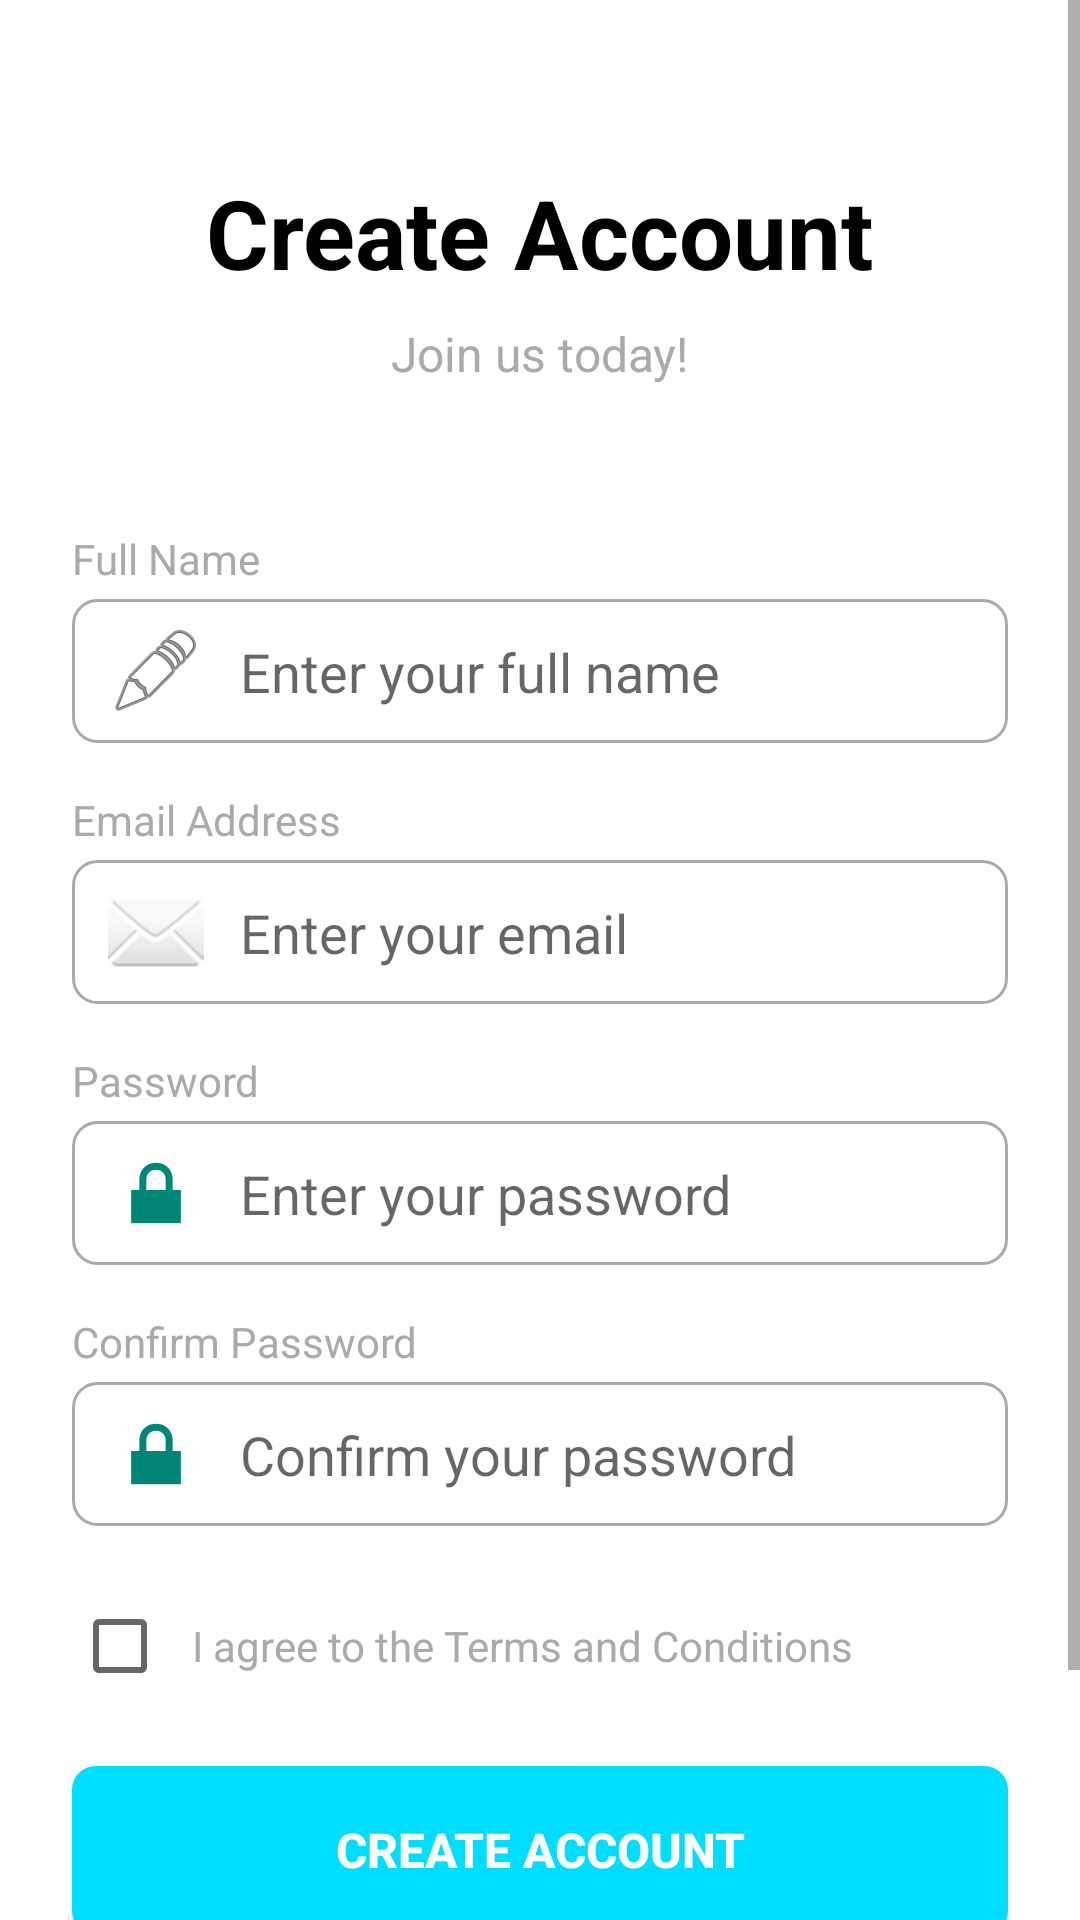

The Android layout XML behind this screen, and the referenced resources:
<!-- AndroidManifest.xml: application theme Theme.AppCompat.Light.NoActionBar -->
<!-- res/layout/activity_sign_up.xml -->
<?xml version="1.0" encoding="utf-8"?>
<ScrollView xmlns:android="http://schemas.android.com/apk/res/android"
    android:layout_width="match_parent"
    android:layout_height="match_parent"
    android:fillViewport="true">

    <LinearLayout
        android:layout_width="match_parent"
        android:layout_height="wrap_content"
        android:orientation="vertical"
        android:padding="24dp"
        android:gravity="center"
        android:background="@android:color/white">

        
        <TextView
            android:layout_width="wrap_content"
            android:layout_height="wrap_content"
            android:text="Create Account"
            android:textSize="32sp"
            android:textStyle="bold"
            android:textColor="@android:color/black"
            android:layout_marginBottom="8dp"
            android:layout_marginTop="32dp" />

        <TextView
            android:layout_width="wrap_content"
            android:layout_height="wrap_content"
            android:text="Join us today!"
            android:textSize="16sp"
            android:textColor="@android:color/darker_gray"
            android:layout_marginBottom="48dp" />

        
        <LinearLayout
            android:layout_width="match_parent"
            android:layout_height="wrap_content"
            android:orientation="vertical"
            android:layout_marginBottom="16dp">

            <TextView
                android:layout_width="wrap_content"
                android:layout_height="wrap_content"
                android:text="Full Name"
                android:textColor="@android:color/darker_gray"
                android:layout_marginBottom="4dp" />

            <EditText
                android:id="@+id/etFullName"
                android:layout_width="match_parent"
                android:layout_height="48dp"
                android:inputType="textPersonName"
                android:hint="Enter your full name"
                android:padding="12dp"
                android:background="@drawable/edittext_background"
                android:drawableStart="@android:drawable/ic_menu_edit"
                android:drawablePadding="12dp" />

        </LinearLayout>

        
        <LinearLayout
            android:layout_width="match_parent"
            android:layout_height="wrap_content"
            android:orientation="vertical"
            android:layout_marginBottom="16dp">

            <TextView
                android:layout_width="wrap_content"
                android:layout_height="wrap_content"
                android:text="Email Address"
                android:textColor="@android:color/darker_gray"
                android:layout_marginBottom="4dp" />

            <EditText
                android:id="@+id/etEmail"
                android:layout_width="match_parent"
                android:layout_height="48dp"
                android:inputType="textEmailAddress"
                android:hint="Enter your email"
                android:padding="12dp"
                android:background="@drawable/edittext_background"
                android:drawableStart="@android:drawable/ic_dialog_email"
                android:drawablePadding="12dp" />

        </LinearLayout>

        
        <LinearLayout
            android:layout_width="match_parent"
            android:layout_height="wrap_content"
            android:orientation="vertical"
            android:layout_marginBottom="16dp">

            <TextView
                android:layout_width="wrap_content"
                android:layout_height="wrap_content"
                android:text="Password"
                android:textColor="@android:color/darker_gray"
                android:layout_marginBottom="4dp" />

            <EditText
                android:id="@+id/etPassword"
                android:layout_width="match_parent"
                android:layout_height="48dp"
                android:inputType="textPassword"
                android:hint="Enter your password"
                android:padding="12dp"
                android:background="@drawable/edittext_background"
                android:drawableStart="@android:drawable/ic_lock_lock"
                android:drawablePadding="12dp" />

        </LinearLayout>

        
        <LinearLayout
            android:layout_width="match_parent"
            android:layout_height="wrap_content"
            android:orientation="vertical"
            android:layout_marginBottom="24dp">

            <TextView
                android:layout_width="wrap_content"
                android:layout_height="wrap_content"
                android:text="Confirm Password"
                android:textColor="@android:color/darker_gray"
                android:layout_marginBottom="4dp" />

            <EditText
                android:id="@+id/etConfirmPassword"
                android:layout_width="match_parent"
                android:layout_height="48dp"
                android:inputType="textPassword"
                android:hint="Confirm your password"
                android:padding="12dp"
                android:background="@drawable/edittext_background"
                android:drawableStart="@android:drawable/ic_lock_lock"
                android:drawablePadding="12dp" />

        </LinearLayout>

        
        <LinearLayout
            android:layout_width="match_parent"
            android:layout_height="wrap_content"
            android:orientation="horizontal"
            android:layout_marginBottom="24dp"
            android:gravity="center_vertical">

            <CheckBox
                android:id="@+id/cbTerms"
                android:layout_width="wrap_content"
                android:layout_height="wrap_content" />

            <TextView
                android:layout_width="0dp"
                android:layout_height="wrap_content"
                android:layout_weight="1"
                android:text="I agree to the Terms and Conditions"
                android:textSize="14sp"
                android:textColor="@android:color/darker_gray"
                android:layout_marginStart="8dp" />

        </LinearLayout>

        
        <Button
            android:id="@+id/btnSignUp"
            android:layout_width="match_parent"
            android:layout_height="56dp"
            android:text="Create Account"
            android:textSize="16sp"
            android:textStyle="bold"
            android:textColor="@android:color/white"
            android:background="@drawable/button_background"
            android:layout_marginBottom="16dp" />

        
        <ProgressBar
            android:id="@+id/progressBar"
            android:layout_width="wrap_content"
            android:layout_height="wrap_content"
            android:visibility="gone"
            android:layout_marginBottom="16dp" />

        
        <LinearLayout
            android:layout_width="wrap_content"
            android:layout_height="wrap_content"
            android:orientation="horizontal"
            android:layout_marginBottom="32dp">

            <TextView
                android:layout_width="wrap_content"
                android:layout_height="wrap_content"
                android:text="Already have an account? "
                android:textColor="@android:color/darker_gray" />

            <TextView
                android:id="@+id/tvSignIn"
                android:layout_width="wrap_content"
                android:layout_height="wrap_content"
                android:text="Sign In"
                android:textColor="@android:color/holo_blue_bright"
                android:textStyle="bold"
                android:clickable="true"
                android:focusable="true" />

        </LinearLayout>

    </LinearLayout>

</ScrollView>
<!-- resources referenced by this layout -->
<resources>
  <!-- drawable button_background (drawable) -->
  <?xml version="1.0" encoding="utf-8"?>
  <shape xmlns:android="http://schemas.android.com/apk/res/android"
      android:shape="rectangle">
  
      <solid android:color="@android:color/holo_blue_bright" />
  
      <corners android:radius="8dp" />
  
  </shape>
  <!-- drawable edittext_background (drawable) -->
  <?xml version="1.0" encoding="utf-8"?>
  <shape xmlns:android="http://schemas.android.com/apk/res/android"
      android:shape="rectangle">
  
      <solid android:color="@android:color/white" />
  
      <stroke
          android:width="1dp"
          android:color="@android:color/darker_gray" />
  
      <corners android:radius="8dp" />
  
  </shape>
</resources>
